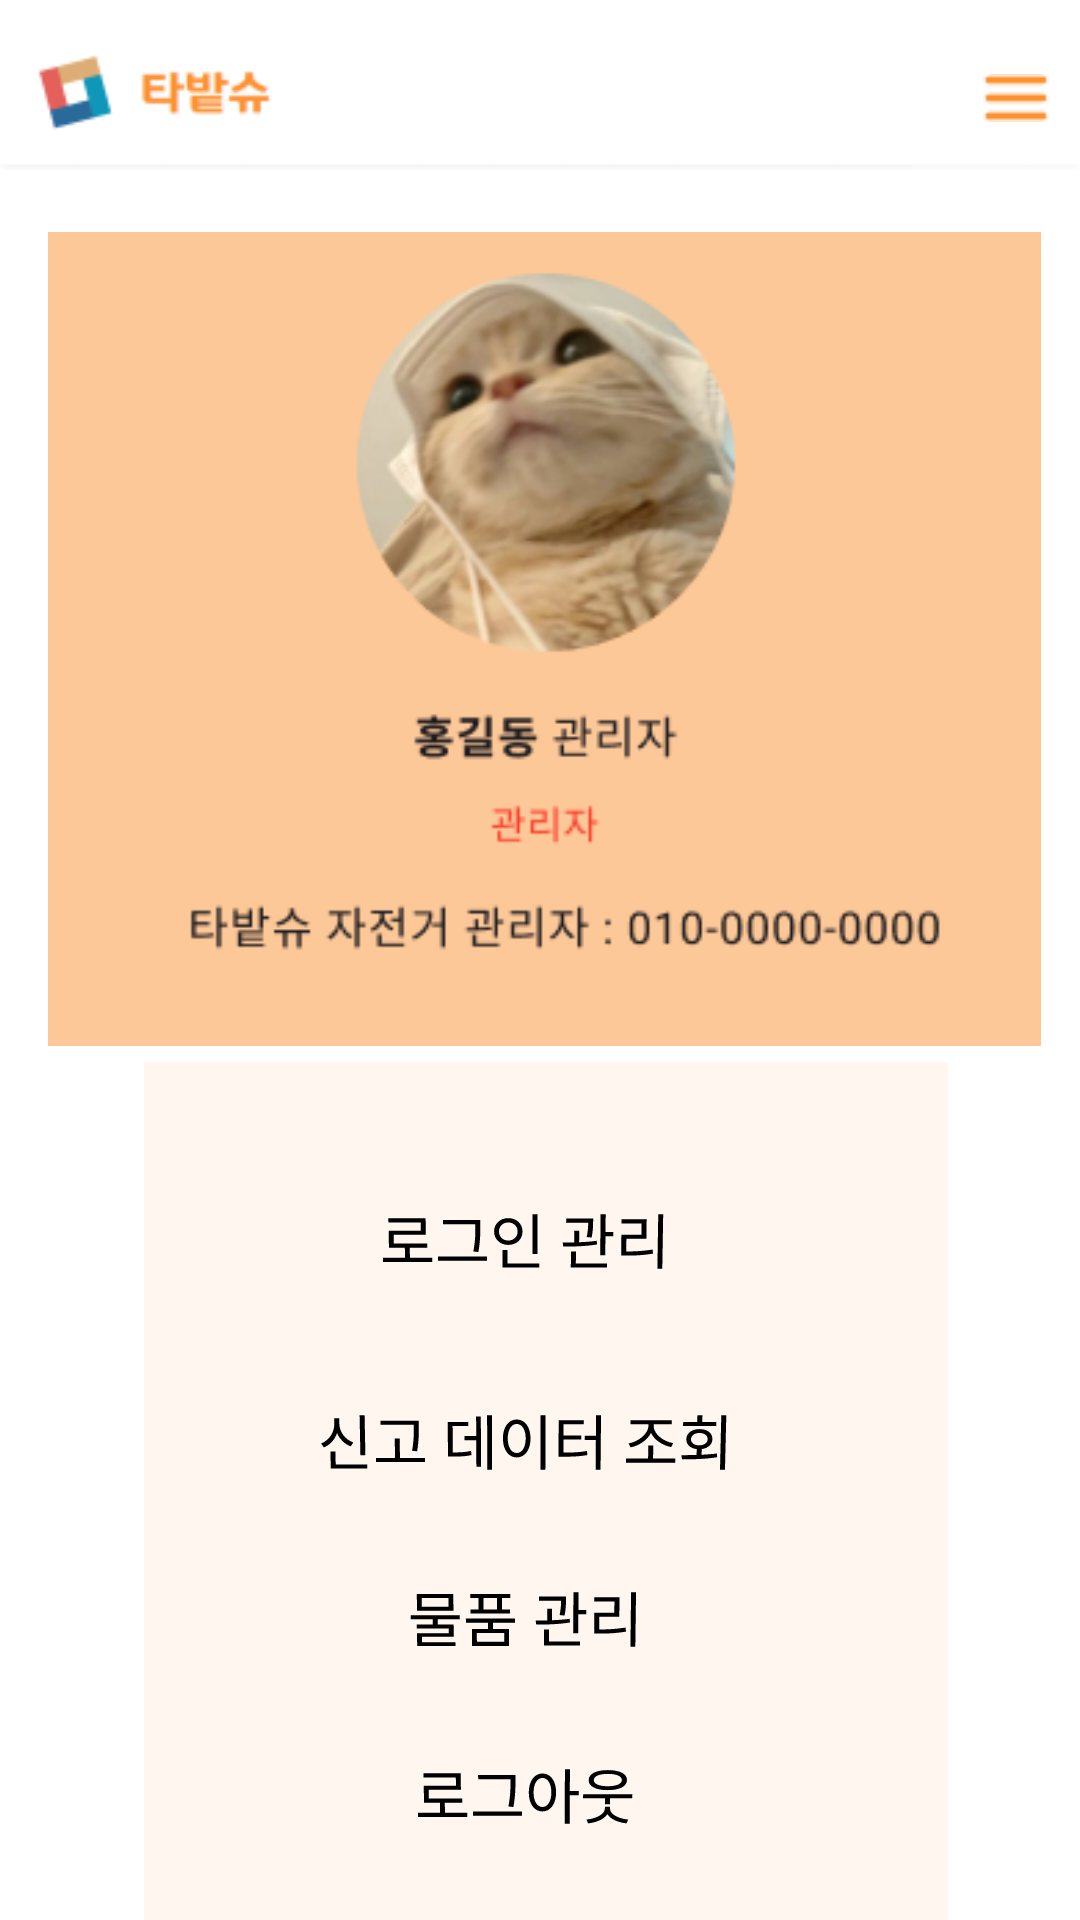

Produce the Android XML layout that renders to this screen, including the resource entries it uses.
<!-- AndroidManifest.xml: application theme Theme.Tabatshu_android -->
<!-- res/layout/activity_manager_home.xml -->
<androidx.coordinatorlayout.widget.CoordinatorLayout
    xmlns:android="http://schemas.android.com/apk/res/android"
    xmlns:app="http://schemas.android.com/apk/res-auto"
    android:id="@+id/main"
    android:layout_width="match_parent"
    android:layout_height="match_parent"
    android:background="#FFFFFF">

    <androidx.constraintlayout.widget.ConstraintLayout
        android:layout_width="match_parent"
        android:layout_height="match_parent"
        app:layout_behavior="@string/appbar_scrolling_view_behavior">

        <ImageView
            android:id="@+id/up_tab2"
            android:layout_width="wrap_content"
            android:layout_height="wrap_content"
            app:layout_constraintBottom_toBottomOf="parent"
            app:layout_constraintEnd_toEndOf="parent"
            app:layout_constraintStart_toStartOf="parent"
            app:layout_constraintTop_toTopOf="parent"
            app:layout_constraintVertical_bias="0.005"
            app:srcCompat="@drawable/up_tab" />

        <ImageView
            android:id="@+id/imageView2"
            android:layout_width="331dp"
            android:layout_height="274dp"
            android:layout_marginStart="16dp"
            android:layout_marginTop="76dp"
            app:layout_constraintStart_toStartOf="parent"
            app:layout_constraintTop_toTopOf="parent"
            app:srcCompat="@drawable/profile" />

        <ImageView
            android:id="@+id/imageView3"
            android:layout_width="308dp"
            android:layout_height="326dp"
            android:layout_marginStart="28dp"
            android:layout_marginTop="4dp"
            app:layout_constraintStart_toStartOf="parent"
            app:layout_constraintTop_toBottomOf="@id/imageView2"
            app:srcCompat="@drawable/manager_basic" />

        <ImageButton
            android:id="@+id/menu2"
            android:layout_width="69dp"
            android:layout_height="49dp"
            android:layout_marginStart="304dp"
            android:layout_marginTop="8dp"
            android:background="#4BFFFFFF"
            android:contentDescription="@string/menu_button_description"
            android:src="@drawable/menu"
            app:layout_constraintStart_toStartOf="parent"
            app:layout_constraintTop_toTopOf="parent" />

        <TextView
            android:id="@+id/Logincheck"
            android:layout_width="210dp"
            android:layout_height="43dp"
            android:layout_marginTop="44dp"
            android:background="#FEF6EF"
            android:rotationX="-4"
            android:text="로그인 관리"
            android:textAlignment="center"
            android:textColor="#000000"
            android:textSize="20sp"
            app:layout_constraintEnd_toEndOf="parent"
            app:layout_constraintHorizontal_bias="0.467"
            app:layout_constraintStart_toStartOf="parent"
            app:layout_constraintTop_toTopOf="@+id/imageView3" />

        <TextView
            android:id="@+id/objectcheck"
            android:layout_width="210dp"
            android:layout_height="43dp"
            android:layout_marginTop="16dp"
            android:background="#FEF6EF"
            android:rotationX="-4"
            android:text="물품 관리"
            android:textAlignment="center"
            android:textColor="#000000"
            android:textSize="20sp"
            app:layout_constraintEnd_toEndOf="parent"
            app:layout_constraintHorizontal_bias="0.467"
            app:layout_constraintStart_toStartOf="parent"
            app:layout_constraintTop_toBottomOf="@+id/rescuecheck" />

        <TextView
            android:id="@+id/logout"
            android:layout_width="210dp"
            android:layout_height="43dp"
            android:layout_marginTop="16dp"
            android:background="#FEF6EF"
            android:rotationX="-4"
            android:text="로그아웃"
            android:textAlignment="center"
            android:textColor="#000000"
            android:textSize="20sp"
            app:layout_constraintEnd_toEndOf="parent"
            app:layout_constraintHorizontal_bias="0.467"
            app:layout_constraintStart_toStartOf="parent"
            app:layout_constraintTop_toBottomOf="@+id/objectcheck" />

        <TextView
            android:id="@+id/rescuecheck"
            android:layout_width="210dp"
            android:layout_height="43dp"
            android:layout_marginTop="24dp"
            android:background="#FEF6EF"
            android:rotationX="-4"
            android:text="신고 데이터 조회"
            android:textAlignment="center"
            android:textColor="#000000"
            android:textSize="20sp"
            app:layout_constraintEnd_toEndOf="parent"
            app:layout_constraintHorizontal_bias="0.467"
            app:layout_constraintStart_toStartOf="parent"
            app:layout_constraintTop_toBottomOf="@+id/Logincheck" />

    </androidx.constraintlayout.widget.ConstraintLayout>
</androidx.coordinatorlayout.widget.CoordinatorLayout>
<!-- resources referenced by this layout -->
<resources>
  <!-- drawable manager_basic: png bitmap (drawable, 1360 bytes) -->
  <!-- drawable menu: png bitmap (drawable, 208 bytes) -->
  <!-- drawable profile: png bitmap (drawable, 37653 bytes) -->
  <!-- drawable up_tab: png bitmap (drawable, 3128 bytes) -->
  <string name="menu_button_description">메뉴 버튼</string>
  <style name="Theme.Tabatshu_android" parent="Base.Theme.Tabatshu_android" />
  <style name="Base.Theme.Tabatshu_android" parent="Theme.Material3.DayNight.NoActionBar">
          
          
      </style>
</resources>
